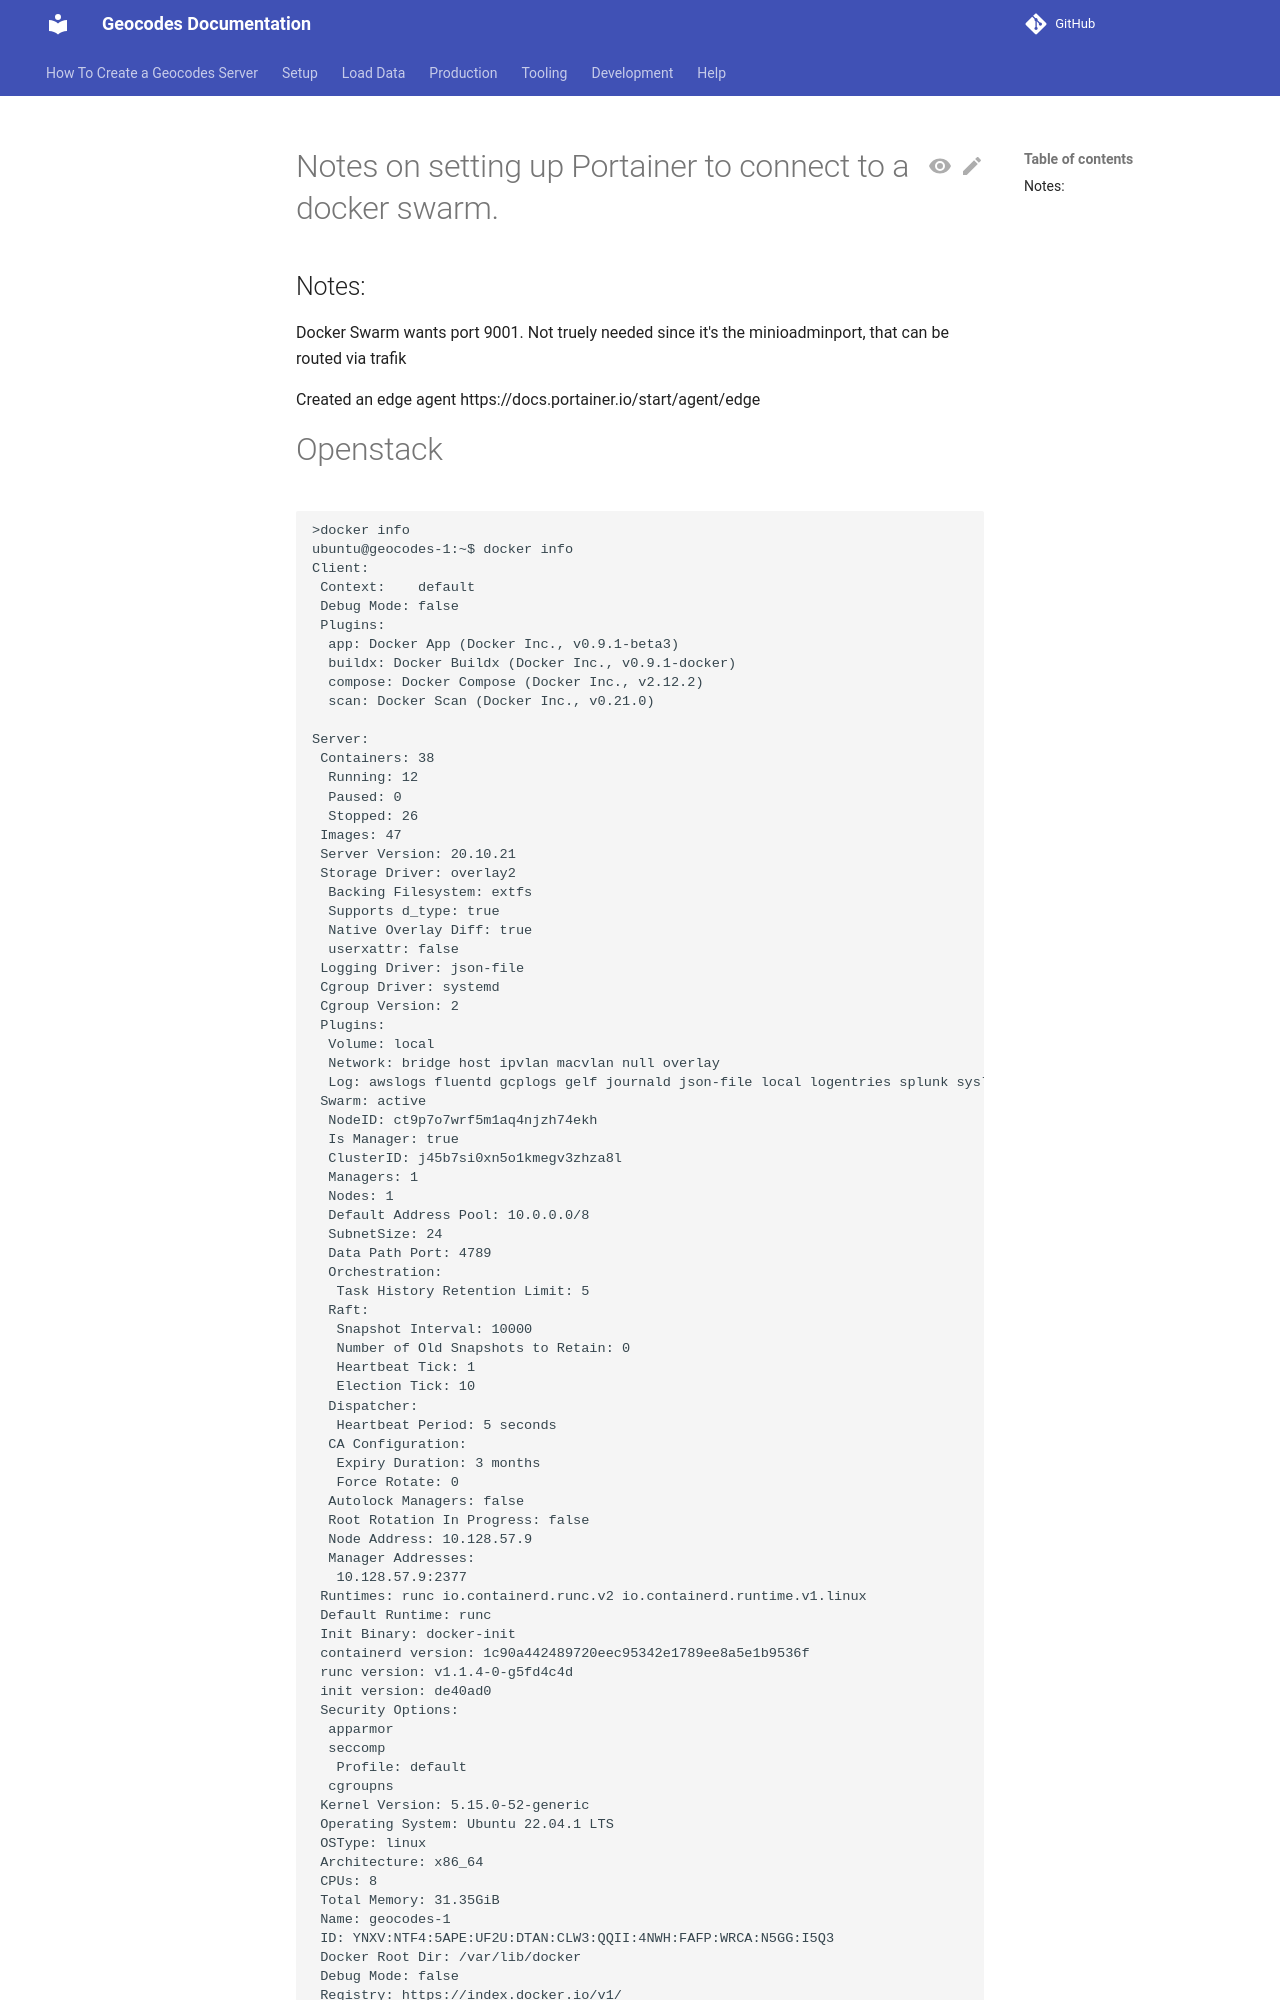

repository: earthcube/geocodes · page: production/portainer_docker_swarm/index.html · generator: mkdocs

# Notes on setting up Portainer to connect to a docker swarm.

## Notes:
Docker Swarm wants port 9001. Not truely needed since it's the minioadminport, that can be routed via trafik

Created an edge agent
https://docs.portainer.io/start/agent/edge
